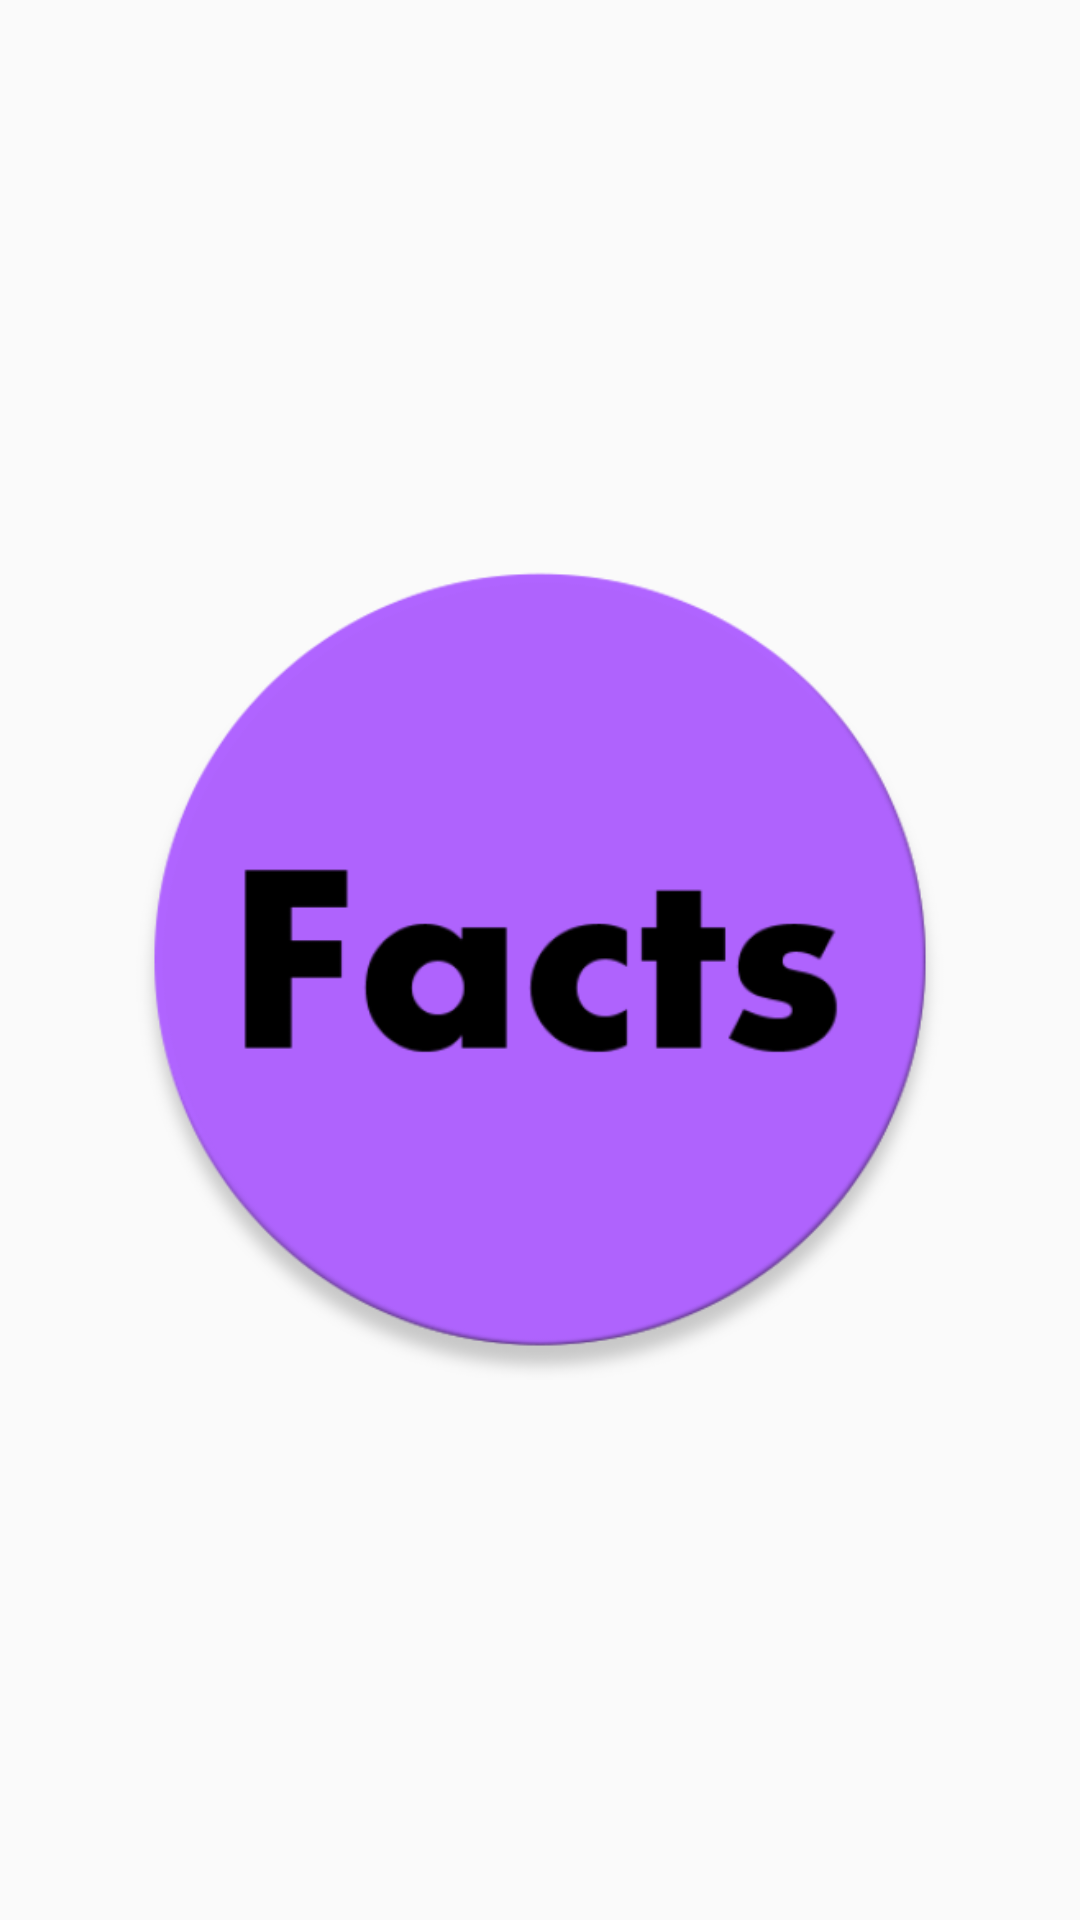

Layout XML and referenced resources for this Android screen:
<!-- AndroidManifest.xml: application theme AppTheme -->
<!-- res/layout/activity_splash_layout.xml -->
<?xml version="1.0" encoding="utf-8"?>
<LinearLayout xmlns:android="http://schemas.android.com/apk/res/android"
    android:layout_width="match_parent"
    android:layout_height="match_parent"
    android:padding="40dp">

    <ImageView
        android:layout_width="match_parent"
        android:layout_height="match_parent"
        android:src="@drawable/fact_badge"/>

</LinearLayout>
<!-- resources referenced by this layout -->
<resources>
  <!-- drawable fact_badge: png bitmap (drawable, 31394 bytes) -->
  <style name="AppTheme" parent="Theme.AppCompat.Light.DarkActionBar">
          
      </style>
</resources>
